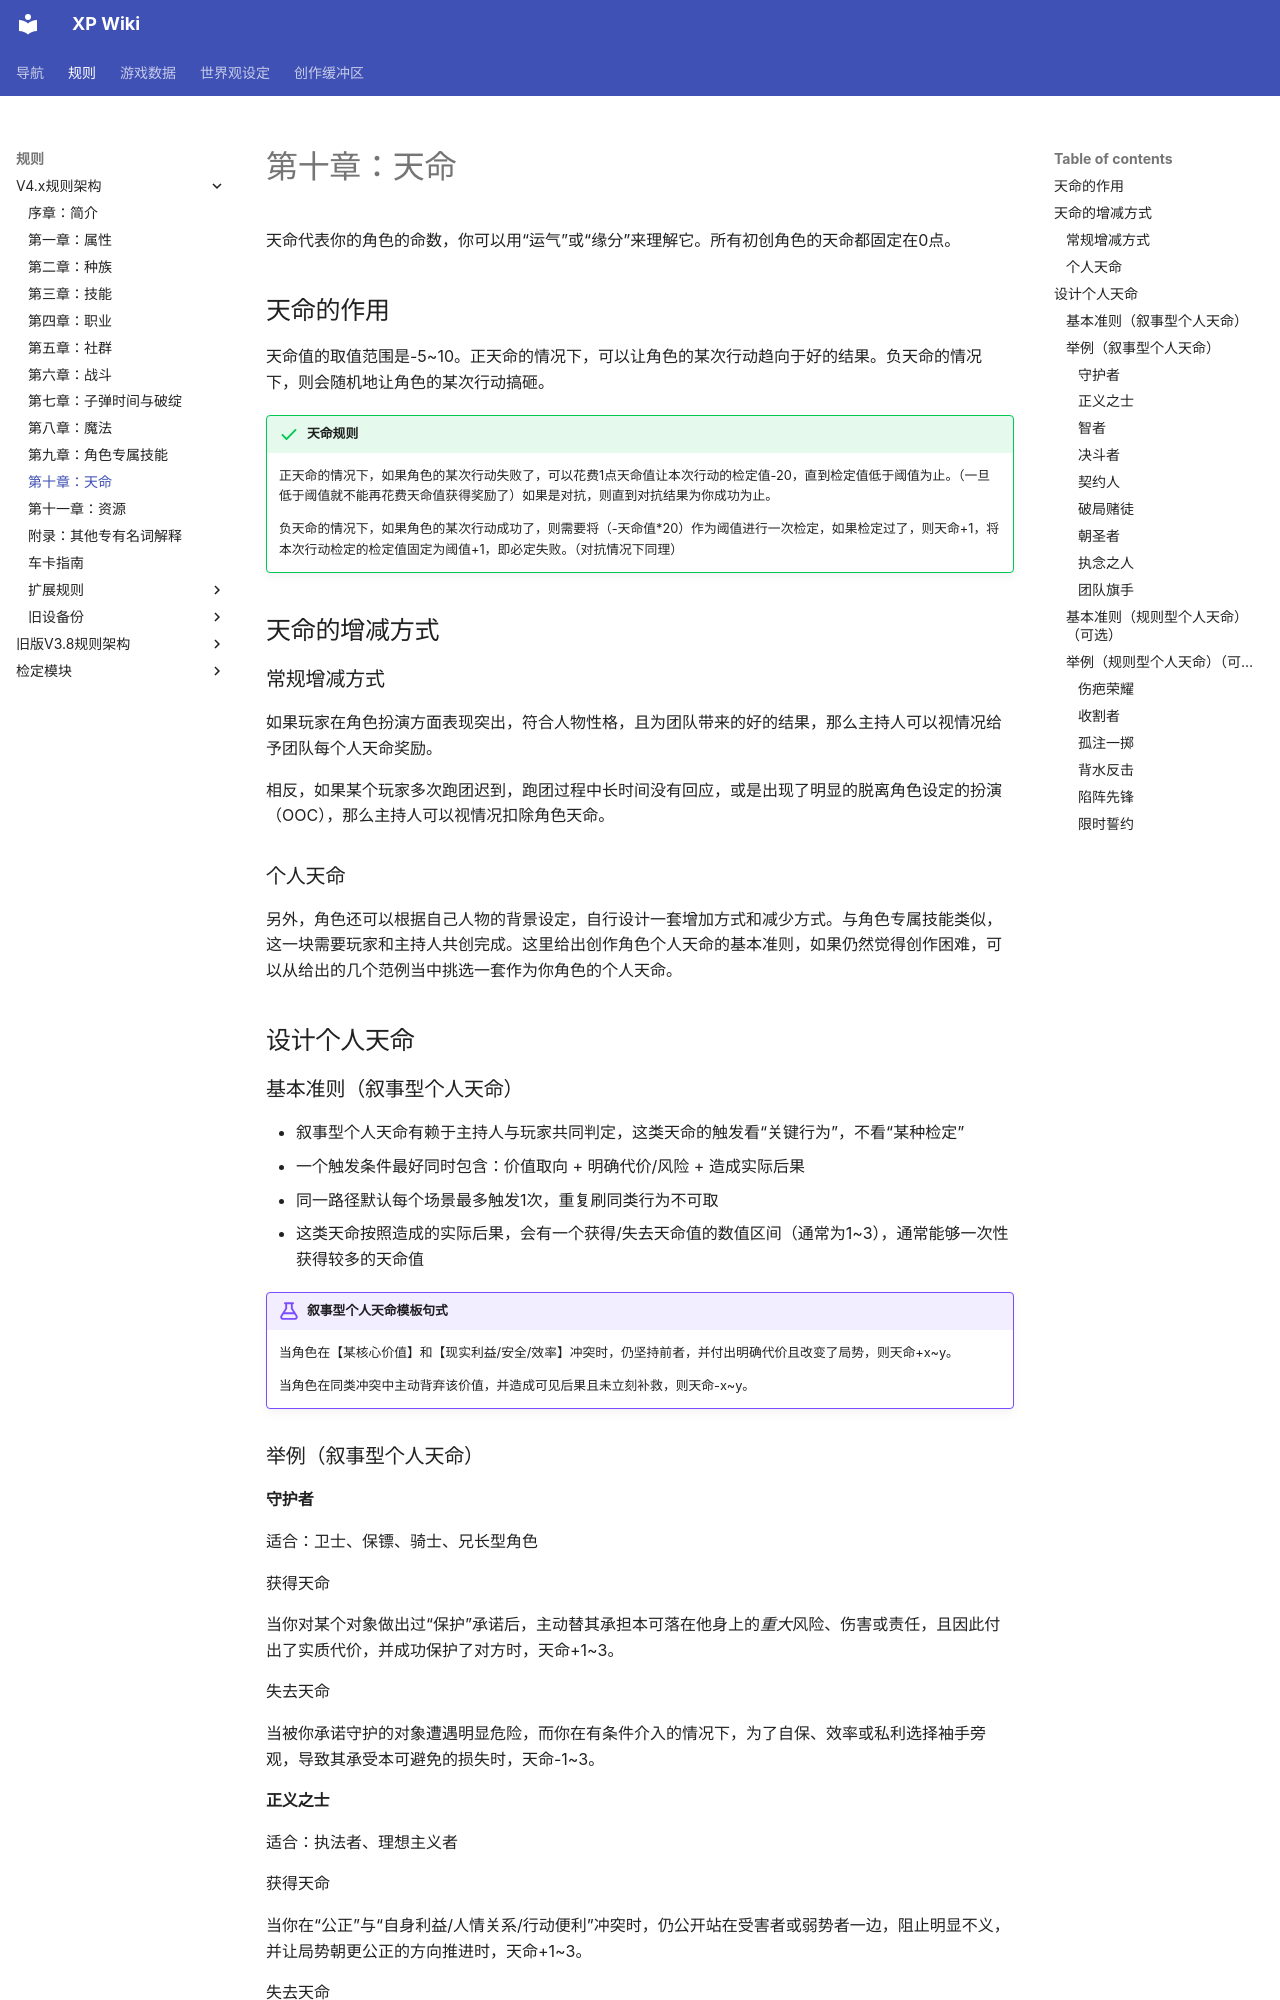

repository: amiduMotokyo/xp-wiki · page: rules/V4.x rules/10·fate/index.html · generator: mkdocs

# 第十章：天命

天命代表你的角色的命数，你可以用“运气”或“缘分”来理解它。所有初创角色的天命都固定在0点。

## 天命的作用

天命值的取值范围是-5~10。正天命的情况下，可以让角色的某次行动趋向于好的结果。负天命的情况下，则会随机地让角色的某次行动搞砸。

!!! success "天命规则"
    正天命的情况下，如果角色的某次行动失败了，可以花费1点天命值让本次行动的检定值-20，直到检定值低于阈值为止。（一旦低于阈值就不能再花费天命值获得奖励了）如果是对抗，则直到对抗结果为你成功为止。

    负天命的情况下，如果角色的某次行动成功了，则需要将（-天命值*20）作为阈值进行一次检定，如果检定过了，则天命+1，将本次行动检定的检定值固定为阈值+1，即必定失败。（对抗情况下同理）

## 天命的增减方式

### 常规增减方式

如果玩家在角色扮演方面表现突出，符合人物性格，且为团队带来的好的结果，那么主持人可以视情况给予团队每个人天命奖励。

相反，如果某个玩家多次跑团迟到，跑团过程中长时间没有回应，或是出现了明显的脱离角色设定的扮演（OOC），那么主持人可以视情况扣除角色天命。

### 个人天命

另外，角色还可以根据自己人物的背景设定，自行设计一套增加方式和减少方式。与角色专属技能类似，这一块需要玩家和主持人共创完成。这里给出创作角色个人天命的基本准则，如果仍然觉得创作困难，可以从给出的几个范例当中挑选一套作为你角色的个人天命。

## 设计个人天命

### 基本准则（叙事型个人天命）

* 叙事型个人天命有赖于主持人与玩家共同判定，这类天命的触发看“关键行为”，不看“某种检定”
* 一个触发条件最好同时包含：价值取向 + 明确代价/风险 + 造成实际后果
* 同一路径默认每个场景最多触发1次，重复刷同类行为不可取
* 这类天命按照造成的实际后果，会有一个获得/失去天命值的数值区间（通常为1~3），通常能够一次性获得较多的天命值

!!! example "叙事型个人天命模板句式"
    当角色在【某核心价值】和【现实利益/安全/效率】冲突时，仍坚持前者，并付出明确代价且改变了局势，则天命+x~y。
    
    当角色在同类冲突中主动背弃该价值，并造成可见后果且未立刻补救，则天命-x~y。

### 举例（叙事型个人天命）

#### 守护者

适合：卫士、保镖、骑士、兄长型角色

获得天命

当你对某个对象做出过“保护”承诺后，主动替其承担本可落在他身上的*重大*风险、伤害或责任，且因此付出了实质代价，并成功保护了对方时，天命+1~3。

失去天命

当被你承诺守护的对象遭遇明显危险，而你在有条件介入的情况下，为了自保、效率或私利选择袖手旁观，导致其承受本可避免的损失时，天命-1~3。
